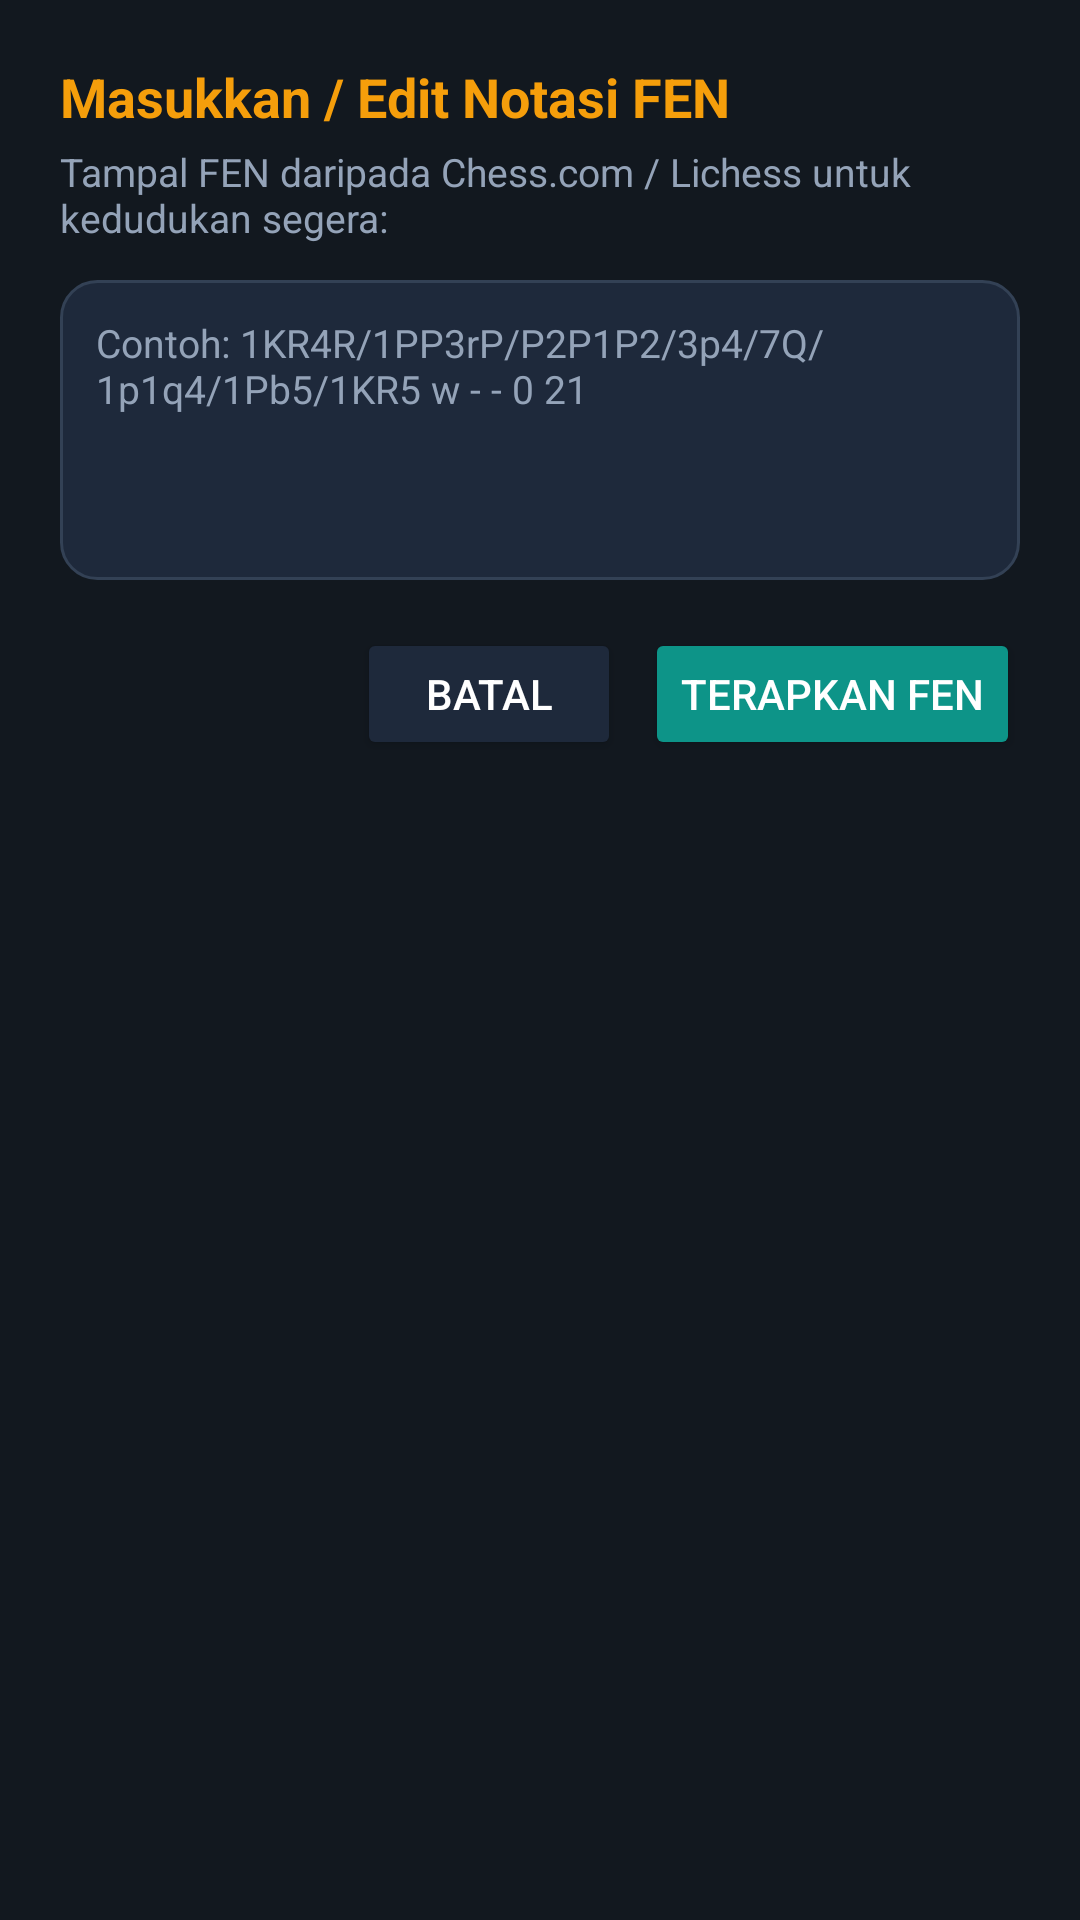

Android layout source for this screen:
<!-- AndroidManifest.xml: application theme Theme.KameraCatur -->
<!-- res/layout/dialog_fen_input.xml -->
<?xml version="1.0" encoding="utf-8"?>
<LinearLayout xmlns:android="http://schemas.android.com/apk/res/android"
    android:layout_width="match_parent"
    android:layout_height="wrap_content"
    android:background="@color/bg_dark"
    android:orientation="vertical"
    android:padding="20dp">

    <TextView
        android:layout_width="wrap_content"
        android:layout_height="wrap_content"
        android:text="Masukkan / Edit Notasi FEN"
        android:textColor="@color/accent_gold"
        android:textSize="18sp"
        android:textStyle="bold" />

    <TextView
        android:layout_width="wrap_content"
        android:layout_height="wrap_content"
        android:layout_marginTop="4dp"
        android:layout_marginBottom="12dp"
        android:text="Tampal FEN daripada Chess.com / Lichess untuk kedudukan segera:"
        android:textColor="@color/text_secondary"
        android:textSize="13sp" />

    <EditText
        android:id="@+id/etFenInput"
        android:layout_width="match_parent"
        android:layout_height="100dp"
        android:background="@drawable/bg_eval_card"
        android:gravity="top|start"
        android:hint="Contoh: 1KR4R/1PP3rP/P2P1P2/3p4/7Q/1p1q4/1Pb5/1KR5 w - - 0 21"
        android:padding="12dp"
        android:textColor="@color/white"
        android:textColorHint="@color/text_secondary"
        android:textSize="13sp" />

    <LinearLayout
        android:layout_width="match_parent"
        android:layout_height="wrap_content"
        android:layout_marginTop="16dp"
        android:gravity="end"
        android:orientation="horizontal">

        <Button
            android:id="@+id/btnCancelFen"
            android:layout_width="wrap_content"
            android:layout_height="44dp"
            android:layout_marginEnd="8dp"
            android:backgroundTint="@color/bg_surface"
            android:text="Batal"
            android:textColor="@color/white" />

        <Button
            android:id="@+id/btnApplyFen"
            android:layout_width="wrap_content"
            android:layout_height="44dp"
            android:backgroundTint="@color/primary_teal"
            android:text="Terapkan FEN"
            android:textColor="@color/white" />
    </LinearLayout>

</LinearLayout>
<!-- resources referenced by this layout -->
<resources>
  <color name="accent_gold">#F59E0B</color>
  <color name="bg_dark">#12181F</color>
  <color name="bg_surface">#1E293B</color>
  <color name="primary_teal">#0D9488</color>
  <color name="text_secondary">#94A3B8</color>
  <color name="white">#FFFFFF</color>
  <!-- drawable bg_eval_card (drawable) -->
  <?xml version="1.0" encoding="utf-8"?>
  <shape xmlns:android="http://schemas.android.com/apk/res/android">
      <solid android:color="@color/bg_surface" />
      <corners android:radius="12dp" />
      <stroke
          android:width="1dp"
          android:color="#334155" />
  </shape>
  <style name="Theme.KameraCatur" parent="Theme.Material3.Dark.NoActionBar">
          <item name="colorPrimary">@color/primary_teal</item>
          <item name="colorSecondary">@color/accent_gold</item>
          <item name="android:statusBarColor">@color/bg_dark</item>
          <item name="android:navigationBarColor">@color/bg_dark</item>
          <item name="android:windowBackground">@color/bg_dark</item>
      </style>
</resources>
